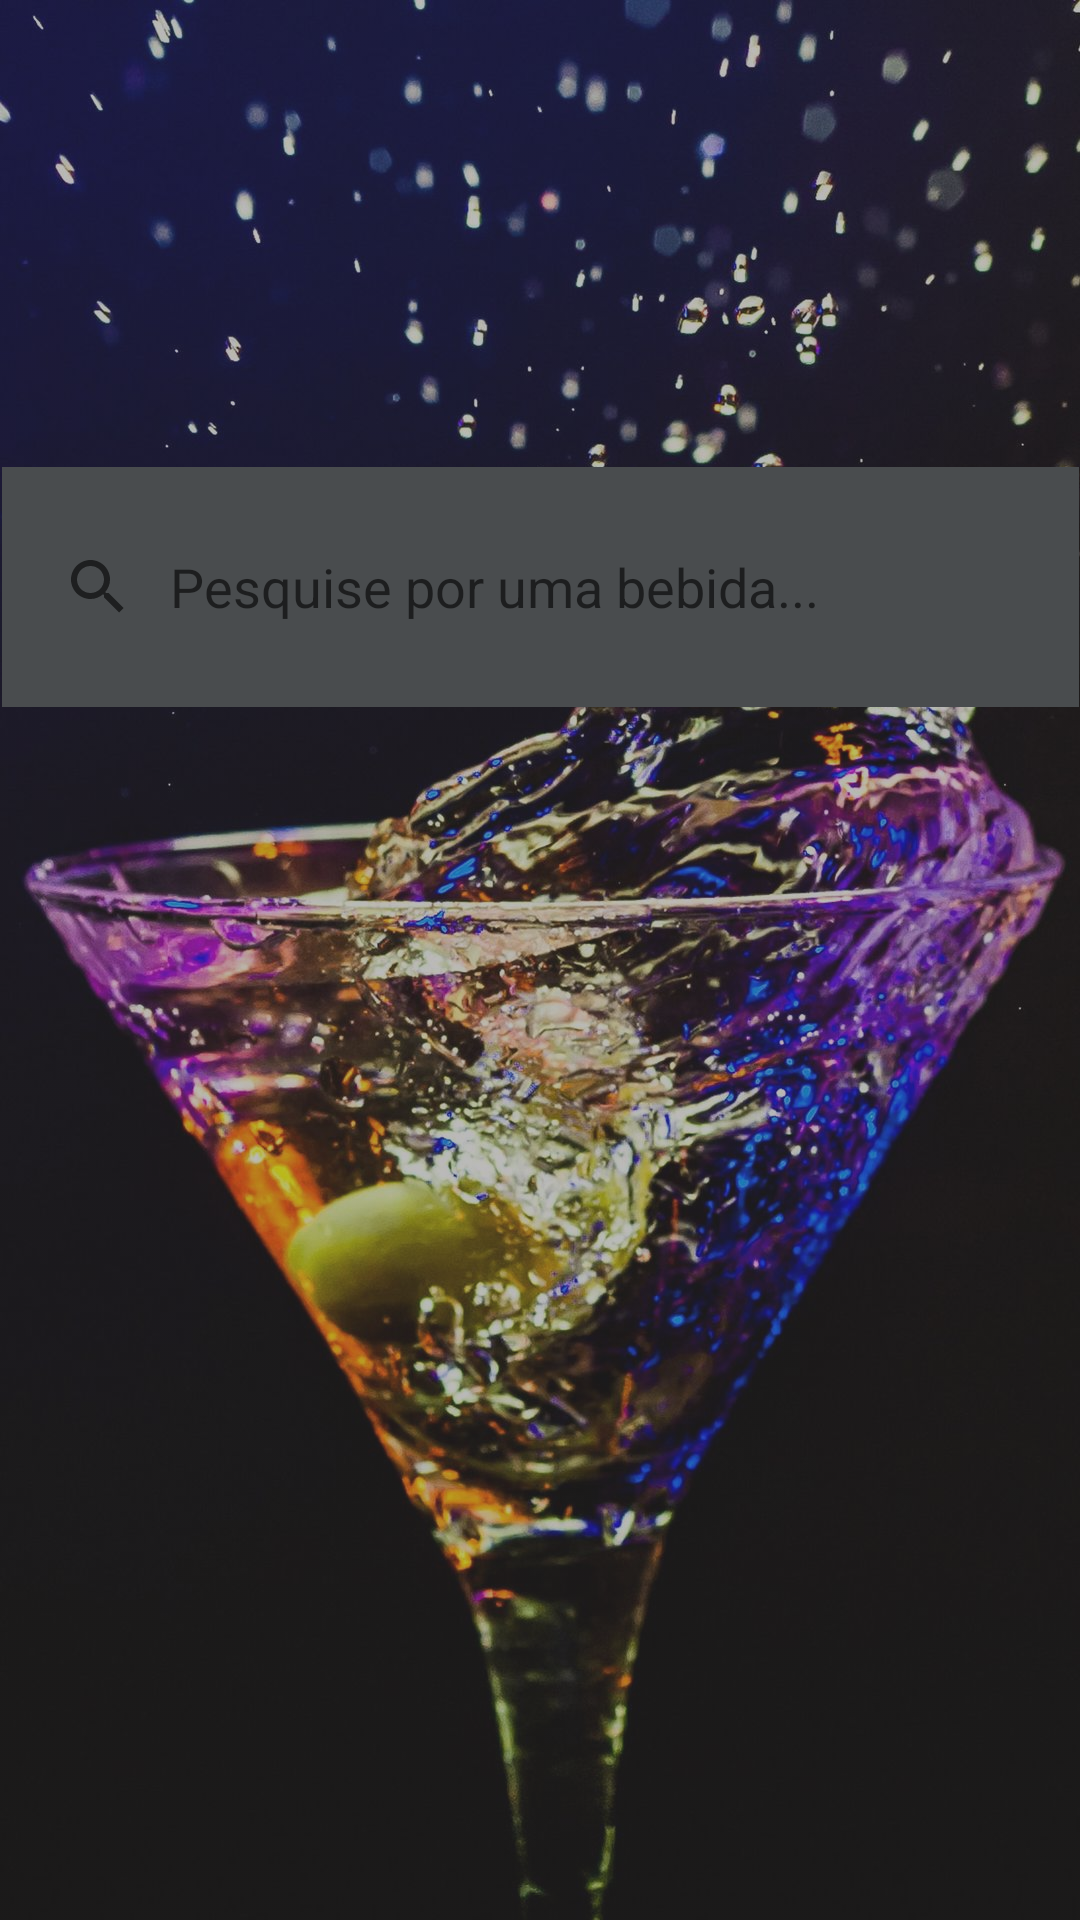

This screen was rendered from an Android layout file. Write that file and the resources it references.
<!-- AndroidManifest.xml: application theme Theme.CarApp -->
<!-- res/layout/fragment_search.xml -->
<?xml version="1.0" encoding="utf-8"?>
<androidx.constraintlayout.widget.ConstraintLayout xmlns:android="http://schemas.android.com/apk/res/android"
    xmlns:app="http://schemas.android.com/apk/res-auto"
    xmlns:tools="http://schemas.android.com/tools"
    android:id="@+id/relativeLayout"
    android:layout_width="match_parent"
    android:layout_height="match_parent"
    android:background="@drawable/background"
    android:backgroundTint="#5E474444"
    android:backgroundTintMode="src_atop"
    tools:context=".MainActivity">

    <SearchView
        android:id="@+id/searchView"
        android:layout_width="359dp"
        android:layout_height="80dp"
        android:background="@color/gray"
        android:iconifiedByDefault="false"
        android:queryBackground="@color/gray"
        android:queryHint="Pesquise por uma bebida..."
        app:layout_constraintBottom_toBottomOf="parent"
        app:layout_constraintEnd_toEndOf="parent"
        app:layout_constraintStart_toStartOf="parent"
        app:layout_constraintTop_toTopOf="parent"
        app:layout_constraintVertical_bias="0.278" />
</androidx.constraintlayout.widget.ConstraintLayout>
<!-- resources referenced by this layout -->
<resources>
  <color name="gray">#494C4E</color>
  <!-- drawable background: jpg bitmap (drawable, 203072 bytes) -->
  <style name="Theme.CarApp" parent="Theme.AppCompat.DayNight.DarkActionBar">
          
          <item name="colorPrimary">@color/purple_500</item>
          <item name="colorPrimaryVariant">@color/purple_700</item>
          <item name="colorOnPrimary">@color/white</item>
          
          <item name="colorSecondary">@color/teal_200</item>
          <item name="colorSecondaryVariant">@color/teal_700</item>
          <item name="colorOnSecondary">@color/black</item>
          
          <item name="android:statusBarColor" tools:targetApi="l">?attr/colorPrimaryVariant</item>
          
      </style>
  <color name="purple_500">#FF6200EE</color>
  <color name="purple_700">#FF3700B3</color>
  <color name="white">#FFFFFFFF</color>
  <color name="teal_200">#FF03DAC5</color>
  <color name="teal_700">#FF018786</color>
  <color name="black">#FF000000</color>
</resources>
